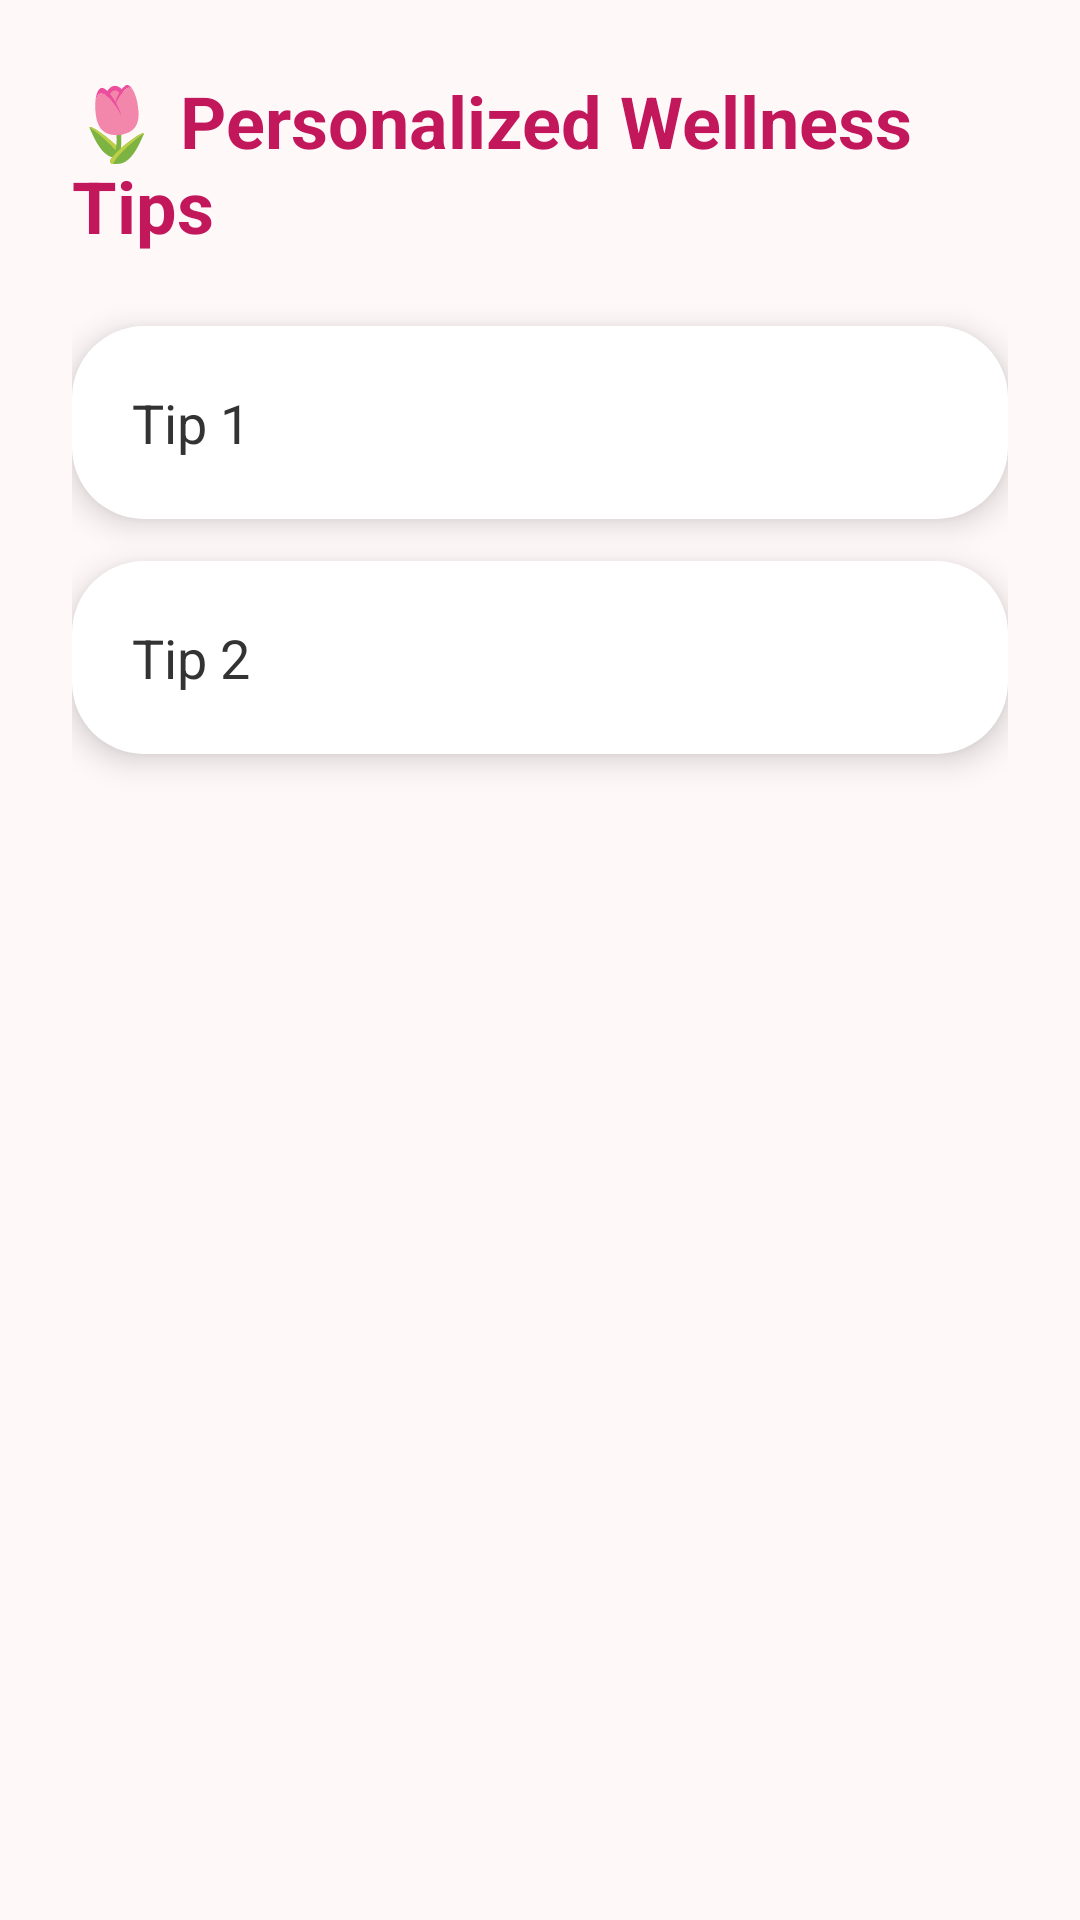

Here is an Android app screen rendered from its layout file. Give the layout XML and the strings, colors and styles it references.
<!-- AndroidManifest.xml: application theme Theme.RedAlert -->
<!-- res/layout/activity_tips.xml -->
<?xml version="1.0" encoding="utf-8"?>
<ScrollView xmlns:android="http://schemas.android.com/apk/res/android"
    android:layout_width="match_parent"
    android:layout_height="match_parent"
    android:background="#FFF8F9"
    android:padding="24dp">

    <LinearLayout
        android:orientation="vertical"
        android:layout_width="match_parent"
        android:layout_height="wrap_content"
        android:gravity="center_horizontal">

        <TextView
            android:text="🌷 Personalized Wellness Tips"
            android:textSize="24sp"
            android:textStyle="bold"
            android:textColor="#C2185B"
            android:layout_marginBottom="24dp"
            android:layout_width="wrap_content"
            android:layout_height="wrap_content" />

        
        <LinearLayout
            android:layout_width="match_parent"
            android:layout_height="wrap_content"
            android:background="@drawable/rounded_card_bg"
            android:padding="20dp"
            android:layout_marginBottom="14dp"
            android:elevation="6dp">

            <TextView
                android:id="@+id/tipText1"
                android:text="Tip 1"
                android:textSize="18sp"
                android:textColor="#333"
                android:layout_width="wrap_content"
                android:layout_height="wrap_content" />
        </LinearLayout>

        
        <LinearLayout
            android:layout_width="match_parent"
            android:layout_height="wrap_content"
            android:background="@drawable/rounded_card_bg"
            android:padding="20dp"
            android:layout_marginBottom="14dp"
            android:elevation="6dp">

            <TextView
                android:id="@+id/tipText2"
                android:text="Tip 2"
                android:textSize="18sp"
                android:textColor="#333"
                android:layout_width="wrap_content"
                android:layout_height="wrap_content" />
        </LinearLayout>
    </LinearLayout>
</ScrollView>
<!-- resources referenced by this layout -->
<resources>
  <!-- drawable rounded_card_bg (drawable) -->
  <?xml version="1.0" encoding="utf-8"?>
  <shape xmlns:android="http://schemas.android.com/apk/res/android"
      android:shape="rectangle">
      <solid android:color="#FFFFFF" />
      <corners android:radius="24dp" />
      <padding
          android:left="10dp"
          android:top="10dp"
          android:right="10dp"
          android:bottom="10dp" />
  </shape>
  <style name="Theme.RedAlert" parent="Theme.MaterialComponents.DayNight.NoActionBar">
          <item name="colorPrimary">@color/purple_500</item>
          <item name="colorPrimaryVariant">@color/purple_700</item>
          <item name="colorOnPrimary">@color/white</item>
          <item name="colorSecondary">@color/teal_200</item>
          <item name="colorOnSecondary">@color/black</item>
          <item name="android:statusBarColor" tools:targetApi="l">@android:color/transparent</item>
      </style>
  <color name="purple_500">#9C27B0</color>
  <color name="purple_700">#7B1FA2</color>
  <color name="white">#FFFFFF</color>
  <color name="teal_200">#03DAC5</color>
  <color name="black">#000000</color>
</resources>
